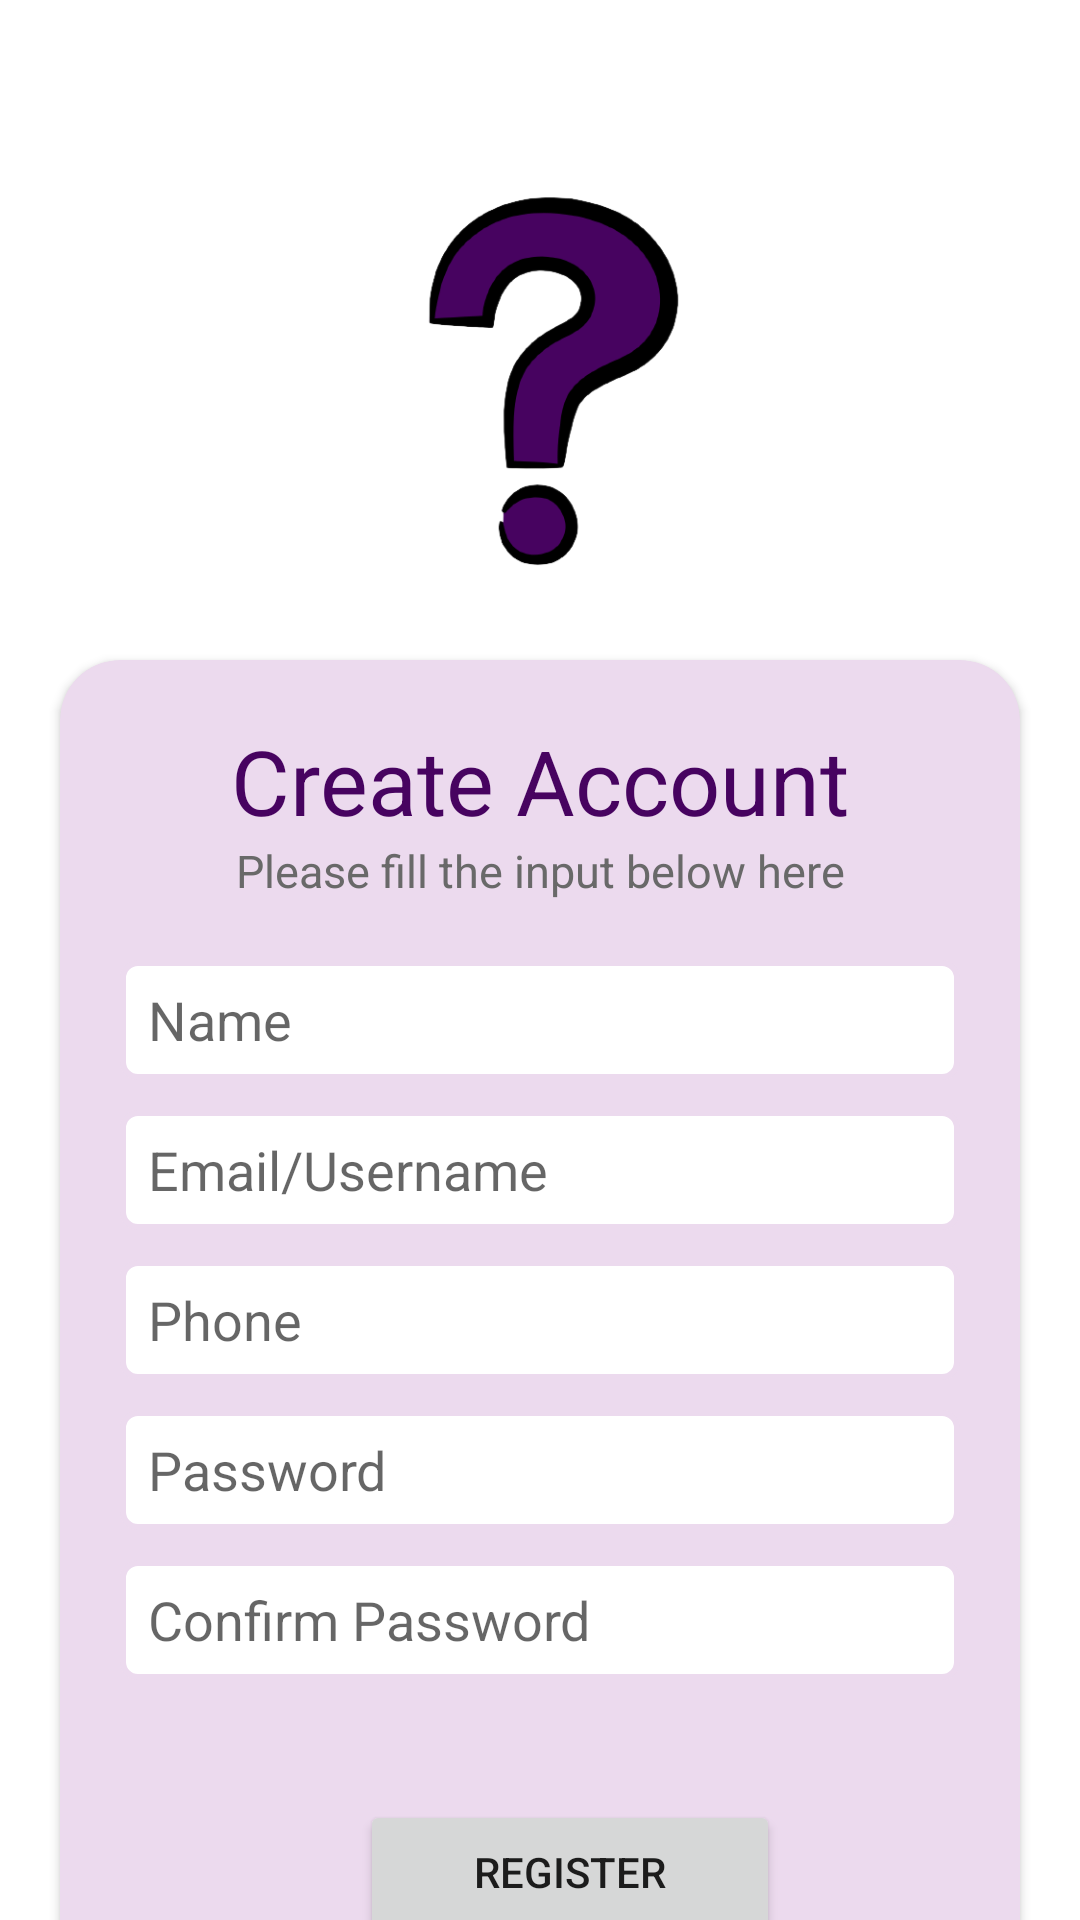

Write the Android layout XML for this screen, with the resource values it uses.
<!-- AndroidManifest.xml: application theme Theme.Seek -->
<!-- res/layout/activity_register.xml -->
<?xml version="1.0" encoding="utf-8"?>
<androidx.constraintlayout.widget.ConstraintLayout xmlns:android="http://schemas.android.com/apk/res/android"
    xmlns:app="http://schemas.android.com/apk/res-auto"
    xmlns:tools="http://schemas.android.com/tools"
    android:layout_width="match_parent"
    android:layout_height="match_parent"
    tools:context=".Register">


    <LinearLayout
        android:layout_width="match_parent"
        android:layout_height="match_parent"
        android:gravity="center_horizontal"
        android:orientation="vertical"
        tools:layout_editor_absoluteX="0dp"
        tools:layout_editor_absoluteY="75dp">

        <ImageView
            android:id="@+id/imageView9"
            android:layout_width="160dp"
            android:layout_height="190dp"
            android:layout_marginTop="30dp"
            app:srcCompat="@drawable/question_mark" />

        <androidx.cardview.widget.CardView
            android:layout_width="320dp"
            android:layout_height="445dp"
            android:layout_marginTop="0dp"
            app:cardBackgroundColor="@color/colorPrimary1"

            app:cardCornerRadius="20dp">


            <EditText
                android:id="@+id/inputName"
                android:layout_width="280dp"
                android:layout_height="40dp"
                android:layout_marginStart="20dp"
                android:layout_marginTop="100dp"
                android:background="@drawable/shape"

                android:hint=" Name"
                android:inputType="text"
                android:padding="5dp"
                android:shadowColor="@color/colorPrimary" />

            <EditText
                android:id="@+id/inputPhone"
                android:layout_width="280dp"
                android:layout_height="40dp"
                android:layout_marginStart="20dp"
                android:layout_marginTop="200dp"
                android:background="@drawable/shape"
                android:hint=" Phone"
                android:inputType="phone"
                android:padding="5dp"
                android:shadowColor="@color/colorPrimary" />

            <EditText
                android:id="@+id/inputEmail"
                android:layout_width="280dp"
                android:layout_height="40dp"
                android:layout_marginStart="20dp"
                android:layout_marginTop="150dp"
                android:background="@drawable/shape"
                android:hint=" Email/Username"
                android:inputType="textEmailAddress"
                android:padding="5dp"
                android:shadowColor="@color/colorPrimary" />

            <EditText
                android:id="@+id/inputPassword"
                android:layout_width="280dp"
                android:layout_height="40dp"
                android:layout_marginStart="20dp"
                android:layout_marginTop="250dp"
                android:background="@drawable/shape"
                android:hint=" Password"
                android:inputType="textPassword"
                android:padding="5dp"
                android:shadowColor="@color/colorPrimary" />

            <EditText
                android:id="@+id/inputCpass"
                android:layout_width="280dp"
                android:layout_height="40dp"
                android:layout_marginStart="20dp"
                android:layout_marginTop="300dp"
                android:background="@drawable/shape"
                android:hint=" Confirm Password"
                android:inputType="textPassword"
                android:padding="5dp"
                android:shadowColor="@color/colorPrimary" />

            <Button
                android:id="@+id/regBtn"
                android:layout_width="140sp"
                android:layout_height="wrap_content"
                android:layout_marginStart="100dp"
                android:layout_marginTop="380dp"
                android:text="Register" />

            <TextView
                android:layout_width="match_parent"
                android:layout_height="wrap_content"
                android:layout_marginTop="20dp"
                android:text="Create Account"
                android:textAlignment="center"
                android:textColor="@color/colorPrimary"
                android:textSize="30sp" />

            <TextView
                android:layout_width="match_parent"
                android:layout_height="30dp"
                android:layout_marginTop="60dp"
                android:text="Please fill the input below here"
                android:textAlignment="center"

                android:textColor="@color/dark_grey"
                android:textSize="15sp" />


        </androidx.cardview.widget.CardView>


    </LinearLayout>
</androidx.constraintlayout.widget.ConstraintLayout>
<!-- resources referenced by this layout -->
<resources>
  <color name="colorPrimary">#470360</color>
  <color name="colorPrimary1">#ECDAEE</color>
  <color name="dark_grey">#696969</color>
  <!-- drawable question_mark: png bitmap (drawable, 27213 bytes) -->
  <!-- drawable shape (drawable) -->
  <?xml version="1.0" encoding="utf-8"?>
      <shape xmlns:android="http://schemas.android.com/apk/res/android">
  
          
          <solid android:color="#ffffff" />
  
          
          <stroke android:width="2dp" android:color="#ECDAEE" />
  
          
          <corners android:radius="5dp" />
      </shape>
  <style name="Theme.Seek" parent="Theme.MaterialComponents.DayNight.DarkActionBar">
          
          <item name="colorPrimary">@color/main</item>
          <item name="colorPrimaryVariant">@color/purple_700</item>
          <item name="colorOnPrimary">@color/white</item>
          
          <item name="colorSecondary">@color/teal_200</item>
          <item name="colorSecondaryVariant">@color/teal_700</item>
          <item name="colorOnSecondary">@color/black</item>
          
          <item name="android:statusBarColor">?attr/colorPrimaryVariant</item>
          
      </style>
  <color name="main">#470360</color>
  <color name="purple_700">#FF3700B3</color>
  <color name="white">#ffffff</color>
  <color name="teal_200">#FF03DAC5</color>
  <color name="teal_700">#FF018786</color>
  <color name="black">#000000</color>
</resources>
